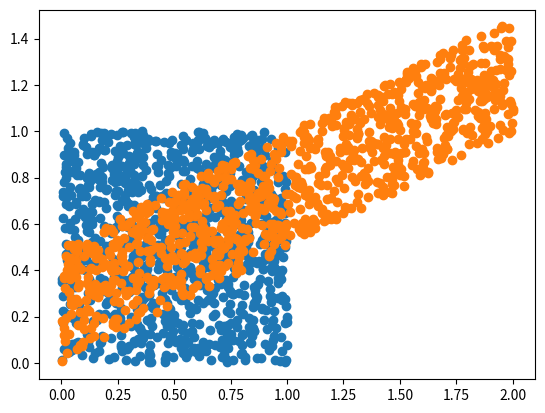

Python code for this plot:
import numpy as np 
import matplotlib.pyplot as plt 

mat = np.random.random([1000, 2])
#仿射变换
o=np.pi/4
A = np.array([
    [np.cos(o), np.sin(o)],
    [-np.sin(o), np.cos(o)]
])
A = np.array([
    [2, 1],
    [0, 0.5]
])
C = np.dot(mat, A)#+np.array([1, 1])
plt.scatter(mat[:, 0], mat[:, 1])
plt.scatter(C[:, 0], C[:, 1])
plt.show() 